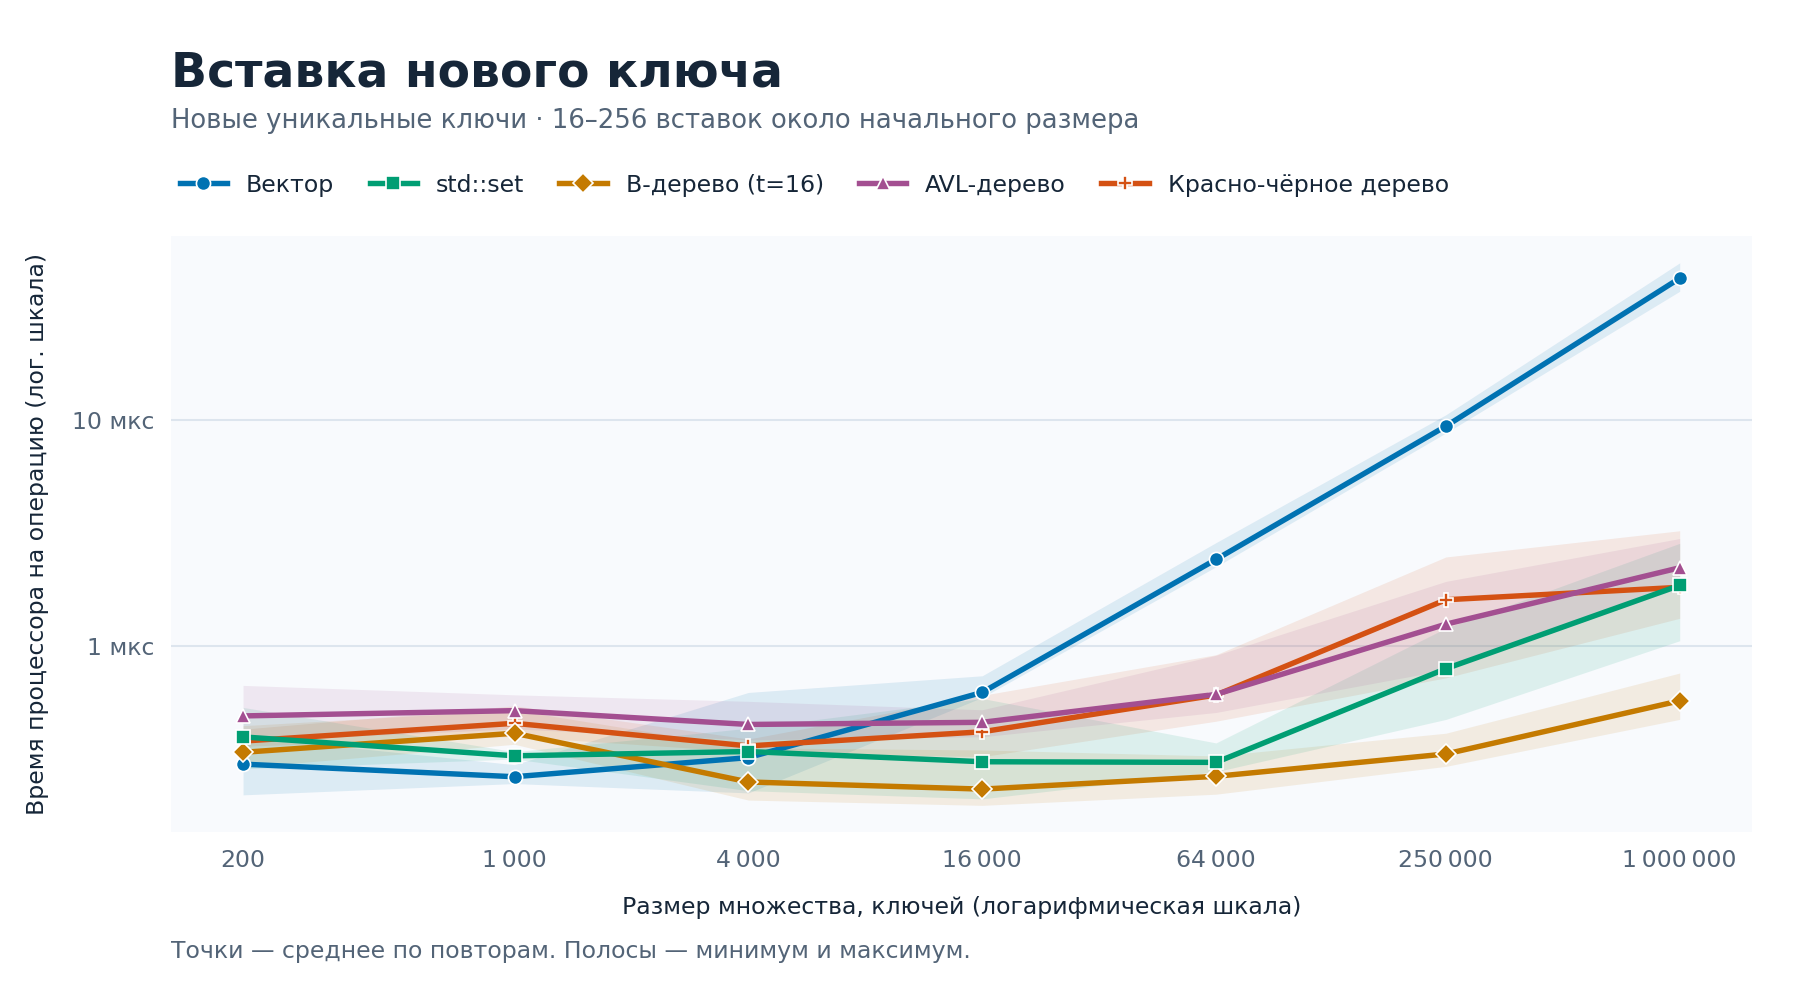

The data file committed next to this chart (first rows):
case, backend, samples, median_ns_per_op, min_ns_per_op, max_ns_per_op, median_ops_per_second, mean_ns_per_op, size
size:200, avl, 5, 460.2, 382, 671.9, 2173027, 492.8, 200
size:200, btree16, 5, 331.2, 291.9, 446.4, 3019438, 340.5, 200
size:200, rb, 5, 369.5, 361.9, 430.7, 2706360, 381.6, 200
size:200, set, 5, 360.1, 288.1, 537.3, 2777296, 398.3, 200
size:200, vector, 5, 278.6, 221.1, 400.1, 3589053, 302, 200
size:1000, avl, 5, 504.1, 432, 610.5, 1983881, 520, 1000
size:1000, btree16, 5, 397.6, 369.4, 522.8, 2515328, 413.4, 1000
size:1000, rb, 5, 408.9, 400.1, 546.1, 2445735, 457.2, 1000
size:1000, set, 5, 326.3, 318.1, 342.5, 3065134, 328.6, 1000
size:1000, vector, 5, 253.6, 247.9, 300.4, 3943801, 265.7, 1000
size:4000, avl, 5, 434.8, 386.5, 571.6, 2299776, 451.8, 4000
size:4000, btree16, 5, 237.2, 209.6, 356.4, 4216296, 252, 4000
size:4000, rb, 5, 360.4, 342.1, 389.7, 2774502, 363.4, 4000
size:4000, set, 5, 334.6, 230.7, 435, 2988197, 343.3, 4000
size:4000, vector, 5, 246.5, 225.5, 625.5, 4057618, 322.7, 4000
size:16000, avl, 5, 478.6, 398.7, 524.4, 2089537, 461.8, 16000
size:16000, btree16, 5, 204.7, 198.7, 348.7, 4885496, 234.3, 16000
size:16000, rb, 5, 380.5, 325.8, 607.3, 2628466, 419.5, 16000
size:16000, set, 5, 219.7, 212.2, 588.3, 4552568, 309.4, 16000
size:16000, vector, 5, 598.7, 594.5, 740.8, 1670373, 625.9, 16000
size:64000, avl, 5, 548.2, 510.4, 912.5, 1824011, 613.3, 64000
size:64000, btree16, 5, 262.2, 222.6, 328.3, 3814349, 266.9, 64000
size:64000, rb, 5, 555.4, 467.1, 917.2, 1800611, 609.3, 64000
size:64000, set, 5, 294.5, 279.5, 374.6, 3396126, 307.4, 64000
size:64000, vector, 5, 2324, 2242, 2865, 430370, 2415, 64000
size:250000, avl, 5, 979.6, 787, 1932, 1020868, 1251, 250000
size:250000, btree16, 5, 307.4, 295.2, 413.4, 3252611, 334.8, 250000
size:250000, rb, 5, 1934, 725.3, 2476, 516962, 1603, 250000
size:250000, set, 5, 770.9, 475.5, 1201, 1297201, 796.2, 250000
size:250000, vector, 5, 9075, 8727, 10498, 110188, 9349, 250000
size:1000000, avl, 5, 2134, 1811, 2987, 468619, 2220, 1000000
size:1000000, btree16, 5, 522.6, 475.7, 761.8, 1913589, 574.6, 1000000
size:1000000, rb, 5, 1572, 1328, 3232, 635947, 1820, 1000000
size:1000000, set, 5, 1902, 1058, 2844, 525780, 1855, 1000000
size:1000000, vector, 5, 41362, 36784, 49116, 24177, 41989, 1000000
